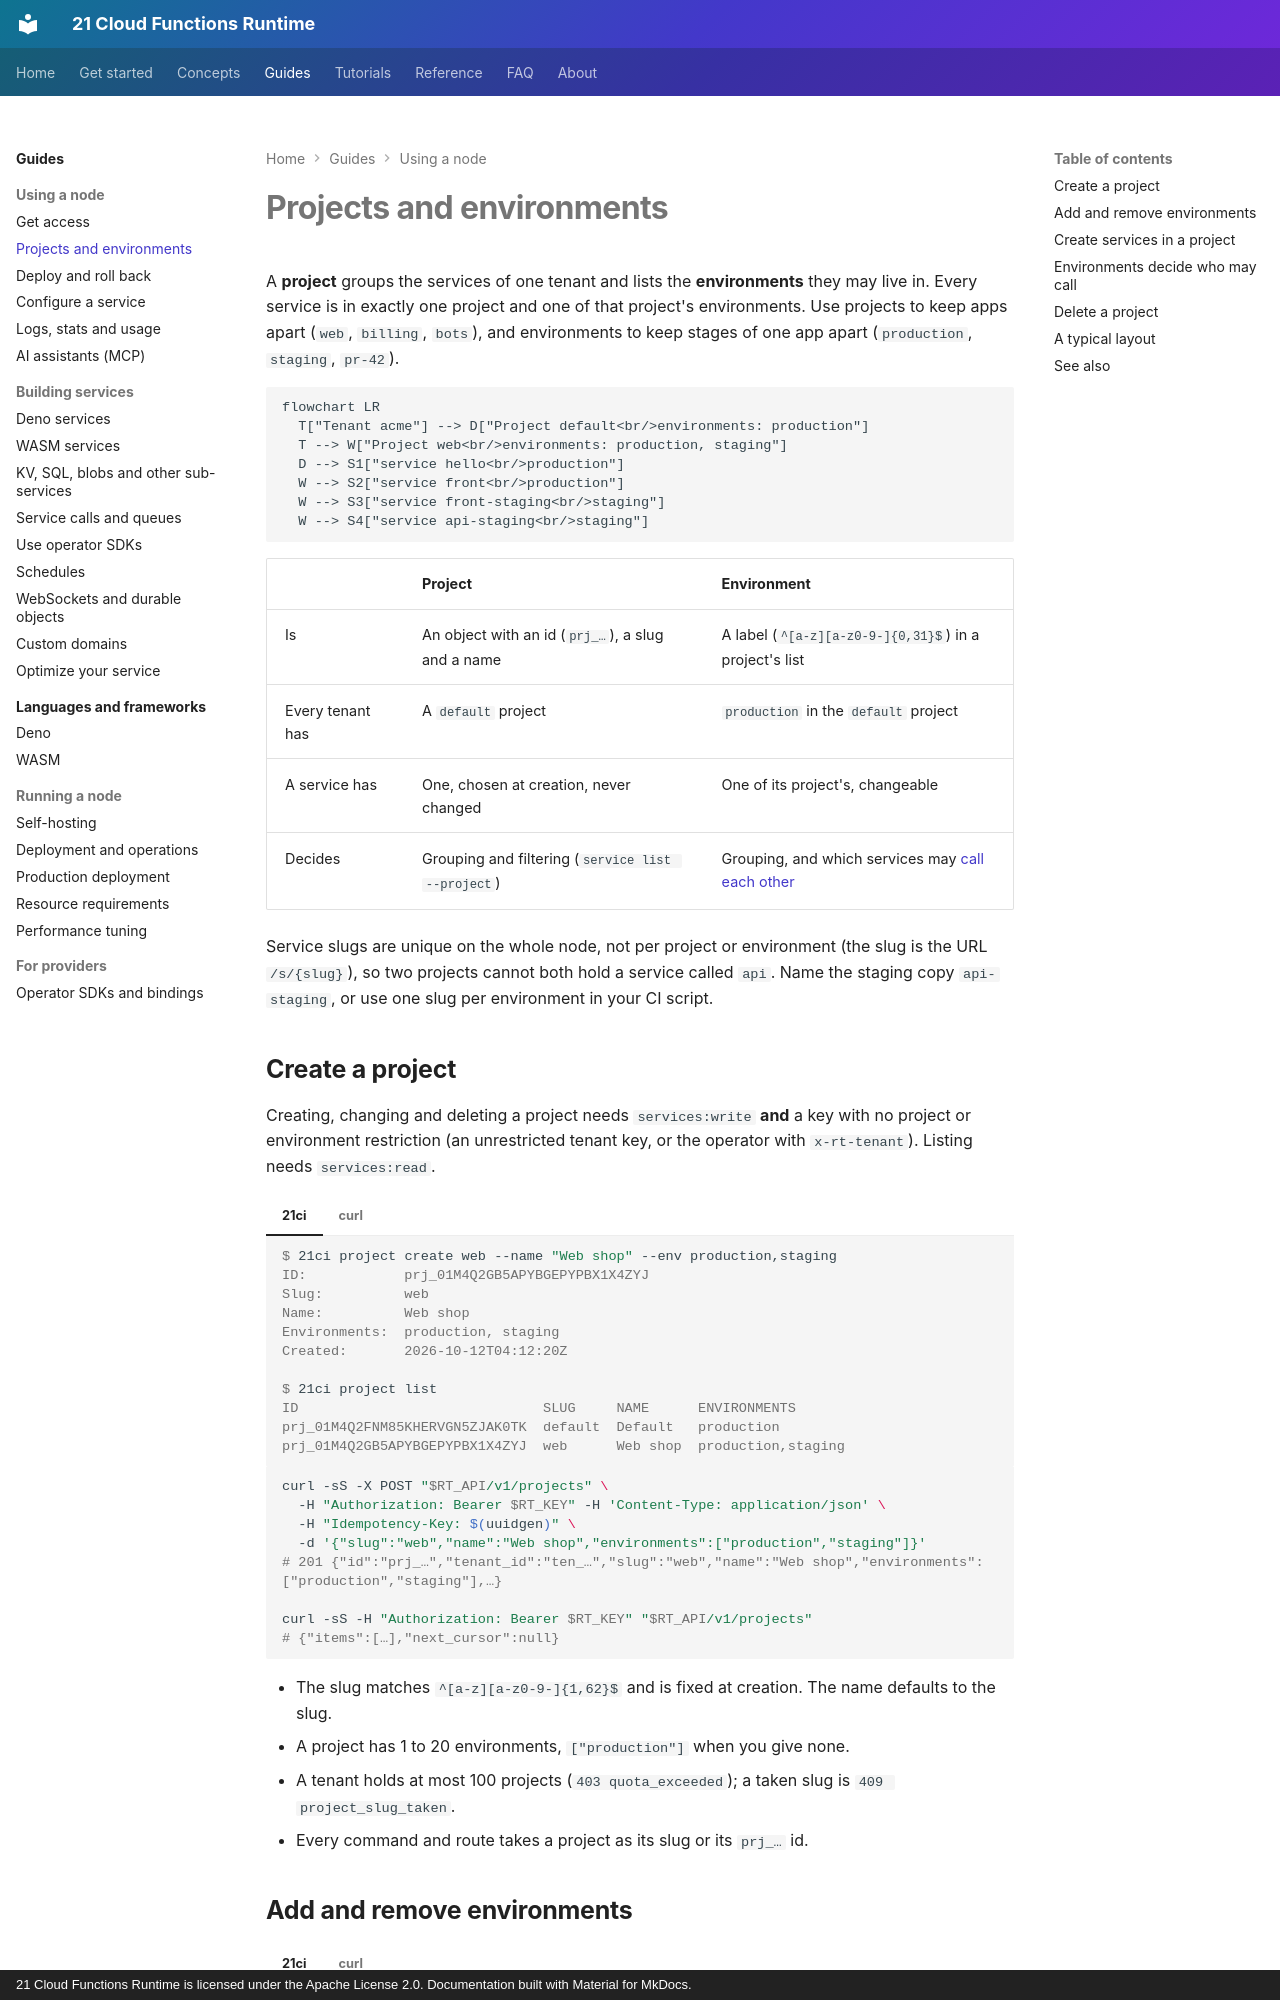

repository: 21-ci/runtime · page: guides/projects/index.html · generator: mkdocs · copyright: 21 Cloud Functions Runtime is licensed under the Apache License 2.0. Documentation built with Material for MkDocs.

---
title: Projects and environments
description: Group a tenant's services into projects, give each project its environments (production, staging, pr-42), create services in them, and use environments to decide which services may call each other.
---

# Projects and environments

A **project** groups the services of one tenant and lists the **environments** they may live in. Every service is in
exactly one project and one of that project's environments. Use projects to keep apps apart (`web`, `billing`,
`bots`), and environments to keep stages of one app apart (`production`, `staging`, `pr-42`).

```mermaid
flowchart LR
  T["Tenant acme"] --> D["Project default<br/>environments: production"]
  T --> W["Project web<br/>environments: production, staging"]
  D --> S1["service hello<br/>production"]
  W --> S2["service front<br/>production"]
  W --> S3["service front-staging<br/>staging"]
  W --> S4["service api-staging<br/>staging"]
```

| | Project | Environment |
|---|---|---|
| Is | An object with an id (`prj_…`), a slug and a name | A label (`^[a-z][a-z0-9-]{0,31}$`) in a project's list |
| Every tenant has | A `default` project | `production` in the `default` project |
| A service has | One, chosen at creation, never changed | One of its project's, changeable |
| Decides | Grouping and filtering (`service list --project`) | Grouping, and which services may [call each other](#environments-decide-who-may-call) |

Service slugs are unique on the whole node, not per project or environment (the slug is the URL `/s/{slug}`), so two
projects cannot both hold a service called `api`. Name the staging copy `api-staging`, or use one slug per environment in
your CI script.

## Create a project

Creating, changing and deleting a project needs `services:write` **and** a key with no project or environment
restriction (an unrestricted tenant key, or the operator with `x-rt-tenant`). Listing needs `services:read`.

=== "21ci"

    ```console
    $ 21ci project create web --name "Web shop" --env production,staging
    ID:            prj_01M4Q2GB5APYBGEPYPBX1X4ZYJ
    Slug:          web
    Name:          Web shop
    Environments:  production, staging
    Created:       2026-10-12T04:12:20Z

    $ 21ci project list
    ID                              SLUG     NAME      ENVIRONMENTS
    prj_01M4Q2FNM85KHERVGN5ZJAK0TK  default  Default   production
    prj_01M4Q2GB5APYBGEPYPBX1X4ZYJ  web      Web shop  production,staging
    ```

=== "curl"

    ```bash
    curl -sS -X POST "$RT_API/v1/projects" \
      -H "Authorization: Bearer $RT_KEY" -H 'Content-Type: application/json' \
      -H "Idempotency-Key: $(uuidgen)" \
      -d '{"slug":"web","name":"Web shop","environments":["production","staging"]}'
    # 201 {"id":"prj_…","tenant_id":"ten_…","slug":"web","name":"Web shop","environments":["production","staging"],…}

    curl -sS -H "Authorization: Bearer $RT_KEY" "$RT_API/v1/projects"
    # {"items":[…],"next_cursor":null}
    ```

- The slug matches `^[a-z][a-z0-9-]{1,62}$` and is fixed at creation. The name defaults to the slug.
- A project has 1 to 20 environments, `["production"]` when you give none.
- A tenant holds at most 100 projects (`403 quota_exceeded`); a taken slug is `409 project_slug_taken`.
- Every command and route takes a project as its slug or its `prj_…` id.
